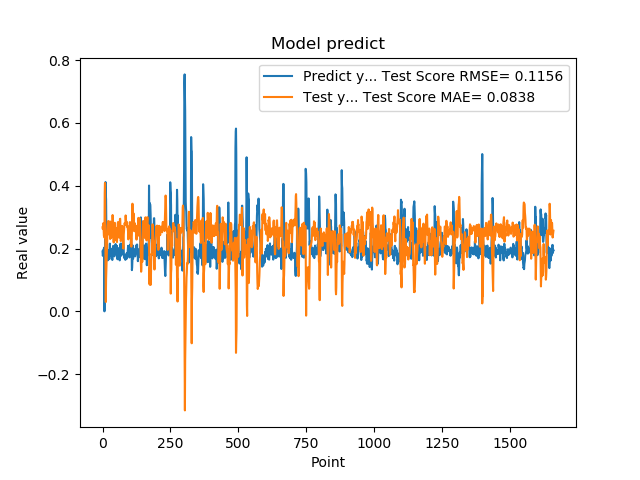

The data file committed next to this chart (first rows):
1.905867606399999914e-01, 2.676277803831644264e-01
1.769561022520000082e-01, 2.621294224264450468e-01
1.810430586339999981e-01, 2.658544470276981153e-01
1.955727785830000398e-01, 2.808789416992042431e-01
1.954265981910000005e-01, 2.574673303550906733e-01
2.004670947789999880e-01, 2.402240627918321714e-01
2.029463946819999587e-01, 2.410833411775084589e-01
0.000000000000000000e+00, 2.353255447837783176e-01
1.862521618600000151e-01, 3.772447357113087874e-01
1.862153261900000301e-01, 4.089456493758448219e-01
4.038094580169999670e-01, 2.647721526356143218e-01
4.118085205549999461e-01, 1.731755493213560648e-01
3.743042349819999948e-01, 2.965975827895573139e-02
3.571429848669999685e-01, 1.021646932136236613e-01
2.572054266930000055e-01, 1.287009258953594748e-01
2.409307956699999753e-01, 1.487367780060399325e-01
2.253161966800000249e-01, 1.779294554571245746e-01
1.935185044999999937e-01, 2.189789051541843334e-01
1.787700653079999924e-01, 2.551596223724844070e-01
1.622045934200000150e-01, 2.723518548893679725e-01
1.761920750140000269e-01, 2.823027479346235102e-01
1.883655935530000325e-01, 2.876679049254325382e-01
1.861467957499999548e-01, 2.626933389764854465e-01
1.954913884399999968e-01, 2.577293574707377743e-01
1.954011768099999935e-01, 2.547063483104798909e-01
1.660518944260000185e-01, 2.439470417373245104e-01
1.907722949980000249e-01, 2.764495882524433679e-01
2.156041562559999625e-01, 2.860741366869549718e-01
1.898660957809999716e-01, 2.303005149337066515e-01
1.770474612709999895e-01, 2.388734042287340154e-01
2.001174986360000074e-01, 2.851201151370520992e-01
1.948629021640000125e-01, 2.642157415711596236e-01
1.922753006219999894e-01, 2.341746430052215333e-01
1.779100298880000042e-01, 2.519518511603343058e-01
1.810636967419999854e-01, 2.642639997943020402e-01
1.680064052340000114e-01, 2.731315007165213693e-01
1.635809391740000174e-01, 2.869282980036756969e-01
1.706920862200000111e-01, 3.067076431978197348e-01
1.916799396280000345e-01, 2.924996364863354792e-01
2.085516005749999957e-01, 2.677179916195769893e-01
2.058236002919999752e-01, 2.416843846394804429e-01
1.828240007160000513e-01, 2.195532155164182930e-01
1.857409924269999846e-01, 2.472807296538419852e-01
1.775099337099999841e-01, 2.678905174964146263e-01
1.752161234619999952e-01, 2.725529647254159027e-01
1.971126049759999999e-01, 2.820200990777000372e-01
1.845117062330000057e-01, 2.665638614058482569e-01
1.984785944219999987e-01, 2.585674547602768714e-01
2.143009155989999692e-01, 2.563651349089958731e-01
1.841159015890000139e-01, 2.277855083880921672e-01
2.104043960570000094e-01, 2.511394734613282553e-01
2.032361328599999739e-01, 2.638933580883720542e-01
2.088565975429999833e-01, 2.247791581068495914e-01
1.960448026660000231e-01, 2.205212416949985377e-01
1.900728046889999523e-01, 2.392852313874930525e-01
1.658952832220000062e-01, 2.651153102969809883e-01
1.872539073229999851e-01, 2.806804872860995115e-01
1.852532625200000171e-01, 2.843124231921262957e-01
1.799222826959999966e-01, 2.717527796783251737e-01
2.012764066460000223e-01, 2.722960348676381481e-01
1.978618204589999985e-01, 2.509774571269655086e-01
... 1,599 more rows
